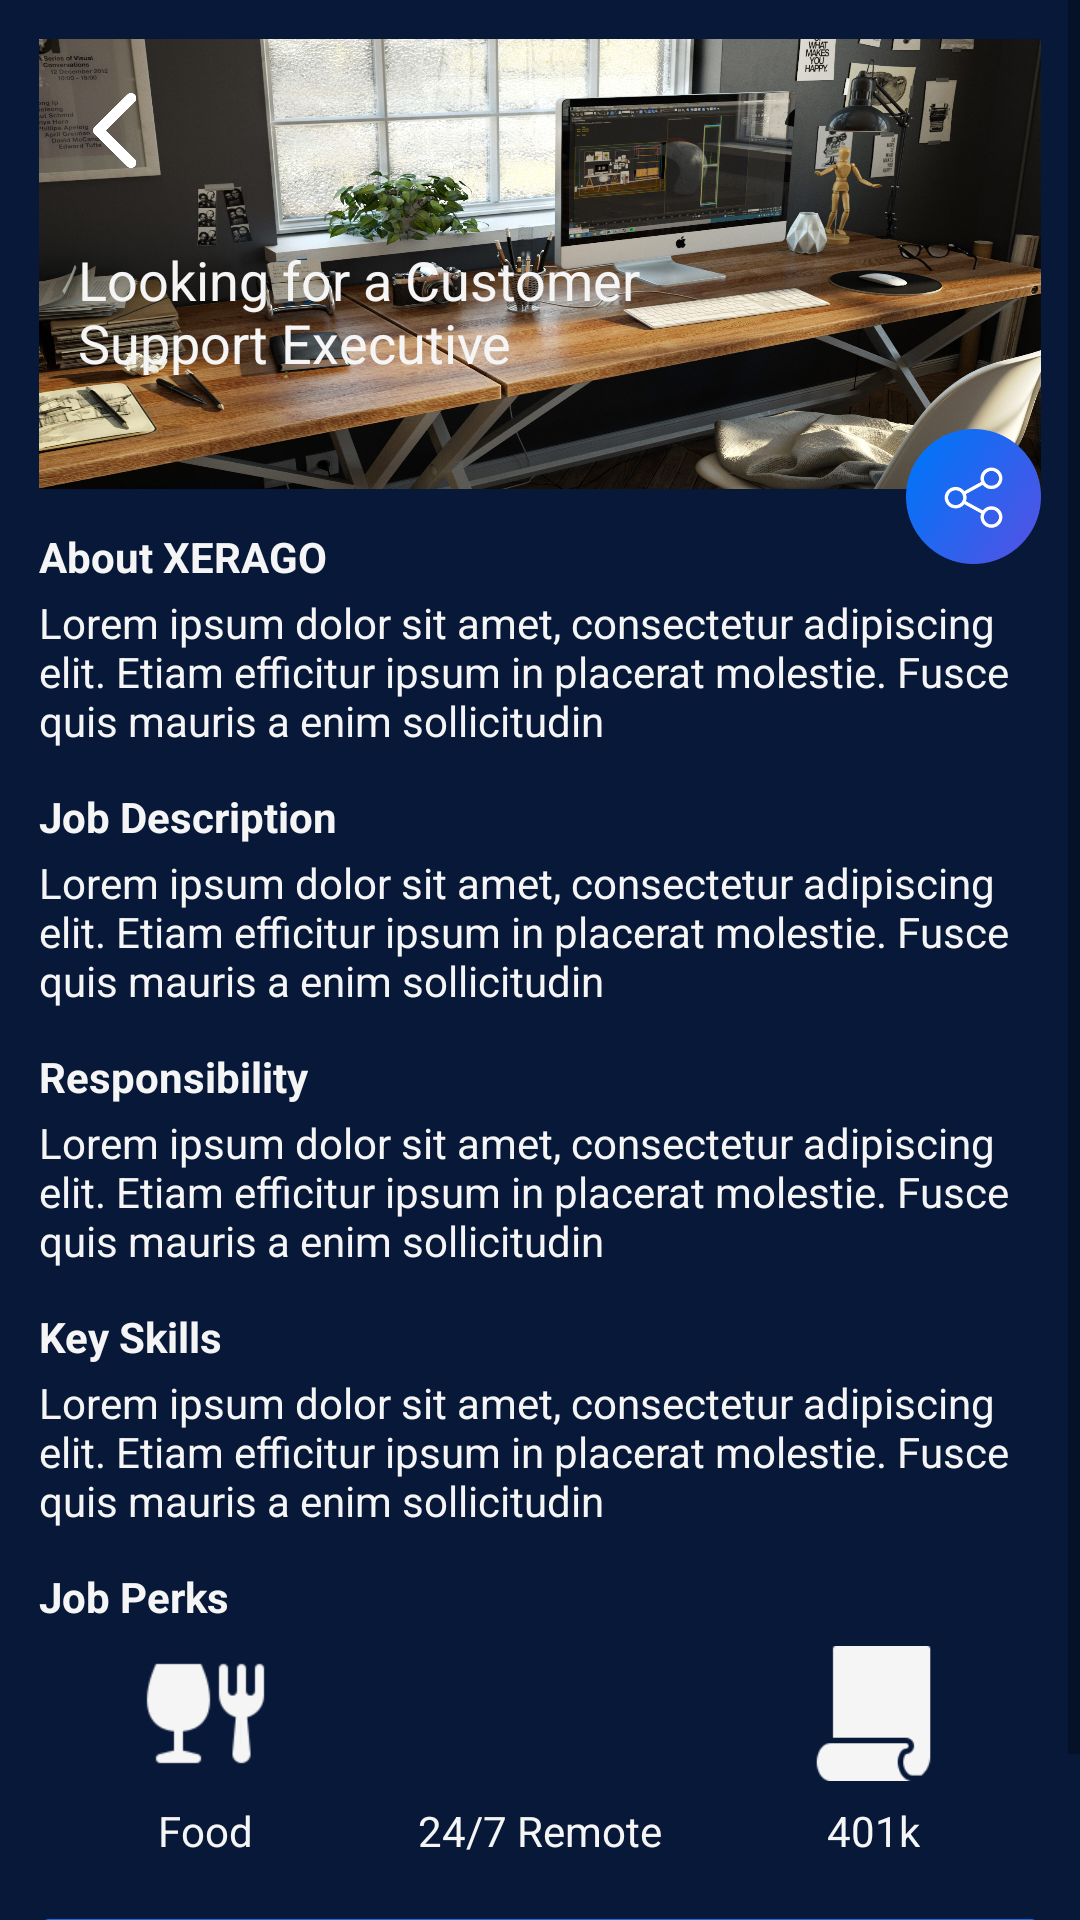

The Android layout XML behind this screen, and the referenced resources:
<!-- AndroidManifest.xml: application theme MyMaterialTheme -->
<!-- res/layout/activity_job_details.xml -->
<?xml version="1.0" encoding="utf-8"?>
<ScrollView xmlns:android="http://schemas.android.com/apk/res/android"
    android:layout_width="match_parent"
    android:layout_height="match_parent">

    <RelativeLayout
        android:layout_width="match_parent"
        android:layout_height="match_parent"
        android:background="@color/primary_background"
        android:orientation="vertical"
        android:padding="13dp">

        <RelativeLayout
            android:id="@+id/rl_header"
            android:layout_width="match_parent"
            android:layout_height="150dp"
            android:background="@drawable/back_ground">

            <ImageView
                android:id="@+id/iv_back"
                android:layout_width="35dp"
                android:layout_height="35dp"
                android:layout_margin="13dp"
                android:padding="5dp"
                android:src="@drawable/ic_left_back" />

            <TextView
                android:layout_width="230dp"
                android:layout_height="wrap_content"
                android:layout_below="@+id/iv_back"
                android:layout_marginTop="7dp"
                android:paddingLeft="13dp"
                android:text="Looking for a Customer Support Executive"
                android:textAppearance="?android:textAppearanceMedium"
                android:textColor="@color/white" />
        </RelativeLayout>

        <ImageButton
            android:id="@+id/ib_share"
            android:layout_width="45dp"
            android:layout_height="45dp"
            android:layout_alignParentRight="true"
            android:layout_gravity="right"
            android:layout_marginTop="130dp"
            android:background="@color/transparent"
            android:scaleType="centerInside"
            android:src="@drawable/ic_share" />

        <LinearLayout
            android:layout_width="match_parent"
            android:layout_height="match_parent"
            android:layout_below="@+id/rl_header"
            android:orientation="vertical">

            <TextView
                android:layout_width="match_parent"
                android:layout_height="wrap_content"
                android:layout_marginTop="13dp"
                android:text="About XERAGO"
                android:textAppearance="?android:textAppearanceSmall"
                android:textColor="@color/white"
                android:textStyle="bold" />

            <TextView
                android:layout_width="match_parent"
                android:layout_height="wrap_content"
                android:layout_marginTop="3dp"
                android:text="@string/middle_lorem_ipsum"
                android:textAppearance="?android:textAppearance"
                android:textColor="@color/white" />

            <TextView
                android:layout_width="match_parent"
                android:layout_height="wrap_content"
                android:layout_marginTop="13dp"
                android:text="Job Description"
                android:textAppearance="?android:textAppearanceSmall"
                android:textColor="@color/white"
                android:textStyle="bold" />

            <TextView
                android:layout_width="match_parent"
                android:layout_height="wrap_content"
                android:layout_marginTop="3dp"
                android:text="@string/middle_lorem_ipsum"
                android:textAppearance="?android:textAppearance"
                android:textColor="@color/white" />

            <TextView
                android:layout_width="match_parent"
                android:layout_height="wrap_content"
                android:layout_marginTop="13dp"
                android:text="Responsibility"
                android:textAppearance="?android:textAppearanceSmall"
                android:textColor="@color/white"
                android:textStyle="bold" />

            <TextView
                android:layout_width="match_parent"
                android:layout_height="wrap_content"
                android:layout_marginTop="3dp"
                android:text="@string/middle_lorem_ipsum"
                android:textAppearance="?android:textAppearance"
                android:textColor="@color/white" />

            <TextView
                android:layout_width="match_parent"
                android:layout_height="wrap_content"
                android:layout_marginTop="13dp"
                android:text="Key Skills"
                android:textAppearance="?android:textAppearanceSmall"
                android:textColor="@color/white"
                android:textStyle="bold" />

            <TextView
                android:layout_width="match_parent"
                android:layout_height="wrap_content"
                android:layout_marginTop="3dp"
                android:text="@string/middle_lorem_ipsum"
                android:textAppearance="?android:textAppearance"
                android:textColor="@color/white" />

            <TextView
                android:layout_width="match_parent"
                android:layout_height="wrap_content"
                android:layout_marginTop="13dp"
                android:text="Job Perks"
                android:textAppearance="?android:textAppearanceSmall"
                android:textColor="@color/white"
                android:textStyle="bold" />

            <LinearLayout
                android:layout_width="match_parent"
                android:layout_height="wrap_content"
                android:layout_marginBottom="7dp"
                android:layout_marginTop="7dp"
                android:orientation="horizontal"
                android:weightSum="3">

                <LinearLayout
                    android:layout_width="0dp"
                    android:layout_height="wrap_content"
                    android:layout_weight="1"
                    android:gravity="center"
                    android:orientation="vertical">

                    <ImageButton
                        android:layout_width="45dp"
                        android:layout_height="45dp"
                        android:background="@color/transparent"
                        android:scaleType="centerInside"
                        android:src="@drawable/ic_food"
                        android:tint="@color/white" />

                    <TextView
                        android:layout_width="wrap_content"
                        android:layout_height="wrap_content"
                        android:layout_marginTop="7dp"
                        android:text="Food"
                        android:textColor="@color/white" />
                </LinearLayout>

                <LinearLayout
                    android:layout_width="0dp"
                    android:layout_height="wrap_content"
                    android:layout_weight="1"
                    android:gravity="center"
                    android:orientation="vertical">

                    <ImageButton
                        android:layout_width="45dp"
                        android:layout_height="45dp"
                        android:background="@color/transparent"
                        android:scaleType="centerInside"
                        android:src="@drawable/ic_web"
                        android:tint="@color/white" />

                    <TextView
                        android:layout_width="wrap_content"
                        android:layout_height="wrap_content"
                        android:layout_marginTop="7dp"
                        android:text="24/7 Remote"
                        android:textColor="@color/white" />
                </LinearLayout>

                <LinearLayout
                    android:layout_width="0dp"
                    android:layout_height="wrap_content"
                    android:layout_weight="1"
                    android:gravity="center"
                    android:orientation="vertical">

                    <ImageButton
                        android:layout_width="45dp"
                        android:layout_height="45dp"
                        android:background="@color/transparent"
                        android:scaleType="centerInside"
                        android:src="@drawable/ic_report"
                        android:tint="@color/white" />

                    <TextView
                        android:layout_width="wrap_content"
                        android:layout_height="wrap_content"
                        android:layout_marginTop="7dp"
                        android:text="401k"
                        android:textColor="@color/white" />
                </LinearLayout>

            </LinearLayout>

            <Button
                android:layout_width="match_parent"
                android:layout_height="wrap_content"
                android:layout_marginTop="13dp"
                android:background="@drawable/blue_rounded_border"
                android:text="APPLY FOR THIS JOB"
                android:onClick="onApplyJob"
                android:textColor="@color/white" />
        </LinearLayout>

    </RelativeLayout>
</ScrollView>
<!-- resources referenced by this layout -->
<resources>
  <color name="primary_background">#071839</color>
  <color name="transparent">@android:color/transparent</color>
  <color name="white">#f5f5f5</color>
  <!-- drawable back_ground: jpg bitmap (drawable-hdpi, 453775 bytes) -->
  <!-- drawable blue_rounded_border (drawable) -->
  <?xml version="1.0" encoding="utf-8"?>
  <shape xmlns:android="http://schemas.android.com/apk/res/android"
      android:shape="rectangle">
  
      <solid android:color="#0771F6" />
  
      <corners android:radius="3dp" />
  
      <stroke
          android:width="1dp"
          android:color="#0771F6" />
  
  </shape>
  <!-- drawable ic_food: png bitmap (drawable-hdpi, 1412 bytes) -->
  <!-- drawable ic_left_back: png bitmap (drawable-hdpi, 6846 bytes) -->
  <!-- drawable ic_report: png bitmap (drawable-hdpi, 985 bytes) -->
  <!-- drawable ic_share: png bitmap (drawable-hdpi, 60166 bytes) -->
  <string name="middle_lorem_ipsum">Lorem ipsum dolor sit amet, consectetur adipiscing elit. Etiam efficitur ipsum in placerat molestie.  Fusce quis mauris a enim sollicitudin</string>
  <style name="MyMaterialTheme" parent="MyMaterialTheme.Base">
  
      </style>
  <style name="MyMaterialTheme.Base" parent="Theme.AppCompat.Light.DarkActionBar">
          <item name="windowNoTitle">true</item>
          <item name="windowActionBar">false</item>
          <item name="colorPrimary">@color/colorPrimary</item>
          <item name="colorPrimaryDark">@color/colorPrimaryDark</item>
          <item name="colorAccent">@color/colorAccent</item>
      </style>
  <color name="colorPrimary">#3F51B5</color>
  <color name="colorPrimaryDark">#303F9F</color>
  <color name="colorAccent">#FFC107</color>
</resources>
